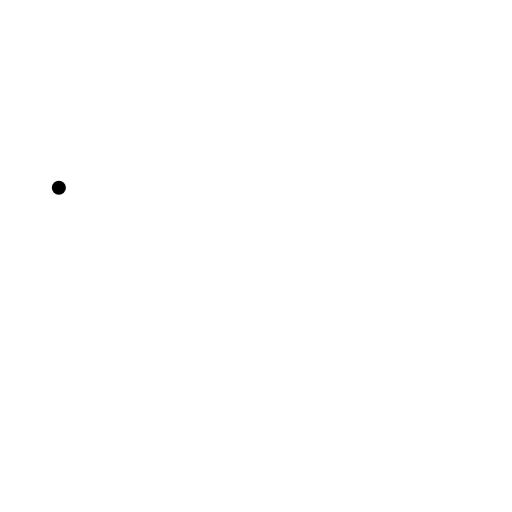
t = 0.00 s
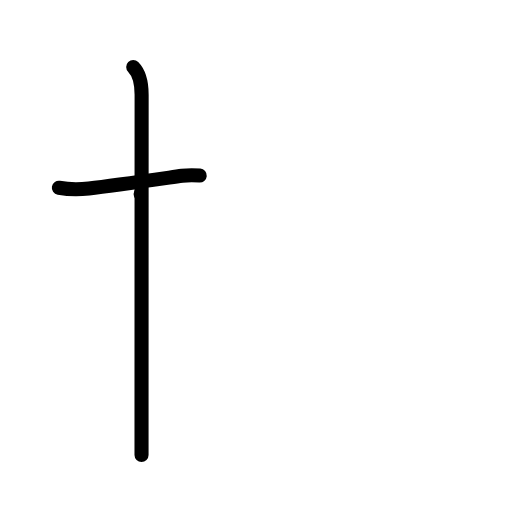
t = 2.00 s
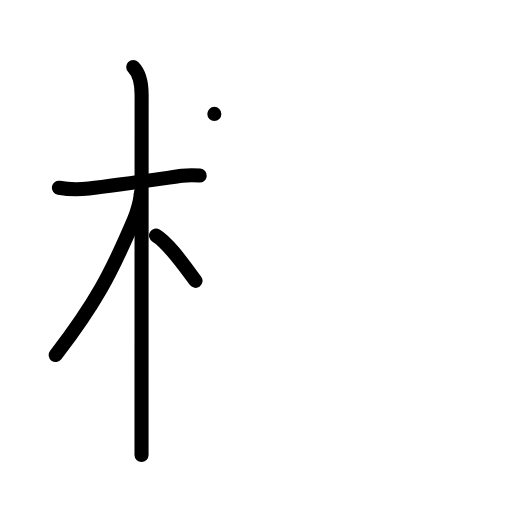
t = 4.00 s
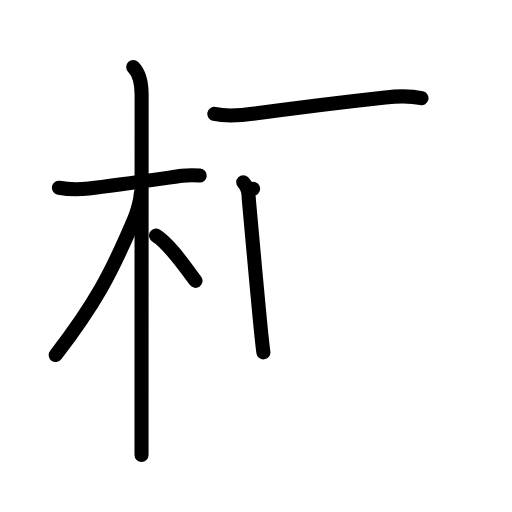
t = 6.00 s
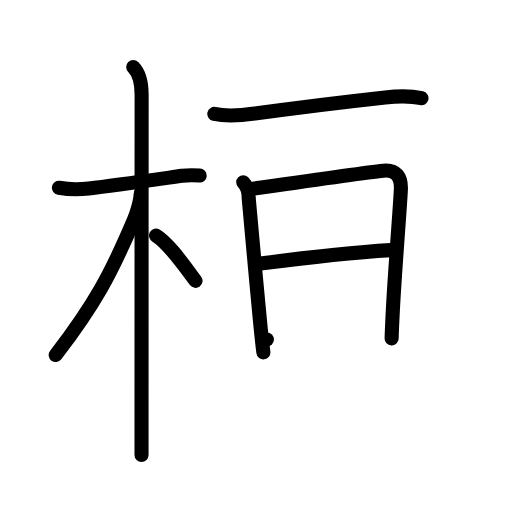
t = 8.00 s
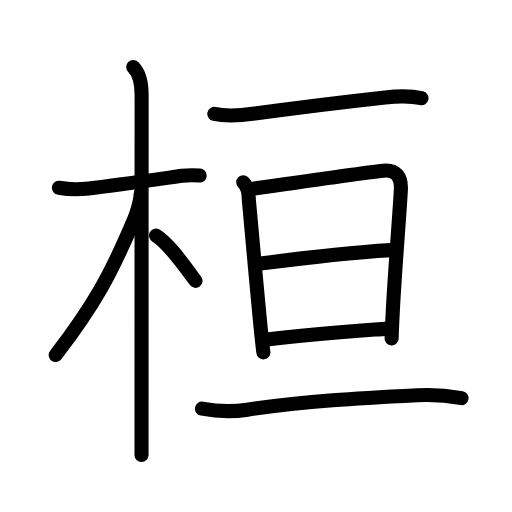
t = 10.00 s

The animated SVG that drew these frames (rendered in a browser with its animation timeline set to each time). Animation: 33 SMIL elements (animate=33); one cycle of 10.00 s.

<?xml version="1.0" encoding="UTF-8"?>
<!--
AniKanjiVG is licensed by CC-BY-SA Paul C. Sommerhoff (https://bitbucket.org/sommerhoff/anikanjivg).
AniKanjiVG uses KanjiVG which is licensed by CC-BY-SA Ulrich Apel (http://kanjivg.tagaini.net).
See also http://creativecommons.org/licenses/by-sa/3.0/
-->
<svg xmlns:kvg='http://kanjivg.tagaini.net' xmlns='http://www.w3.org/2000/svg' width='109' height='109' viewBox='0 0 109 109' style='fill:none;stroke:#000000;stroke-width:3;stroke-linecap:round;stroke-linejoin:round;' id="kvg:kanji_06853"><g id="kvg:06853" kvg:element="桓"><g id="kvg:06853-g1" kvg:element="木" kvg:position="left" kvg:radical="general"><path id="kvg:06853-s1" kvg:type="㇐" d="M12.53,39.97c2.12,0.37,4.25,0.39,6.38,0.15c5.34-0.61,13.97-1.86,19.85-2.69c1.18-0.17,2.57-0.16,3.76-0.06"><animate attributeName="d" begin="0.0s" dur="0.3333333333333333s" from="M12.53,39.97C12.53,39.97,12.53,39.97,12.53,39.97" to="M12.53,39.97c2.12,0.37,4.25,0.39,6.38,0.15" />
<animate attributeName="d" begin="0.3333333333333333s" dur="0.3333333333333333s" from="M12.53,39.97c2.12,0.37,4.25,0.39,6.38,0.15c0,0,0,0,0,0,0" to="M12.53,39.97c2.12,0.37,4.25,0.39,6.38,0.15c5.34-0.61,13.97-1.86,19.85-2.69" />
<animate attributeName="d" begin="0.6666666666666666s" dur="0.3333333333333333s" from="M12.53,39.97c2.12,0.37,4.25,0.39,6.38,0.15c5.34-0.61,13.97-1.86,19.85-2.69c0,0,0,0,0,0,0" to="M12.53,39.97c2.12,0.37,4.25,0.39,6.38,0.15c5.34-0.61,13.97-1.86,19.85-2.69c1.18-0.17,2.57-0.16,3.76-0.06" />
</path>
<path id="kvg:06853-s2" kvg:type="㇑" d="M28.36,14.25c1.32,1.32,1.79,3.38,1.79,5.92c0,2.52-0.02,46.85-0.02,67.32c0,4.54,0,7.91,0,9.38"><animate attributeName="d" begin="1.0s" dur="0.3333333333333333s" from="M28.36,14.25C28.36,14.25,28.36,14.25,28.36,14.25" to="M28.36,14.25c1.32,1.32,1.79,3.38,1.79,5.92" />
<animate attributeName="d" begin="1.3333333333333333s" dur="0.3333333333333333s" from="M28.36,14.25c1.32,1.32,1.79,3.38,1.79,5.92c0,0,0,0,0,0,0" to="M28.36,14.25c1.32,1.32,1.79,3.38,1.79,5.92c0,2.52-0.02,46.85-0.02,67.32" />
<animate attributeName="d" begin="1.6666666666666665s" dur="0.3333333333333333s" from="M28.36,14.25c1.32,1.32,1.79,3.38,1.79,5.92c0,2.52-0.02,46.85-0.02,67.32c0,0,0,0,0,0,0" to="M28.36,14.25c1.32,1.32,1.79,3.38,1.79,5.92c0,2.52-0.02,46.85-0.02,67.32c0,4.54,0,7.91,0,9.38" />
<animate attributeName="d" begin="0s" dur="1.0s" from="M-100,-100" to="M-100,-100" />
</path>
<path id="kvg:06853-s3" kvg:type="㇒" d="M29.94,41.28c0,1.34-0.89,4.26-1.43,5.53c-4.93,11.62-8.39,18.06-16.65,28.78"><animate attributeName="d" begin="2.0s" dur="0.5s" from="M29.94,41.28C29.94,41.28,29.94,41.28,29.94,41.28" to="M29.94,41.28c0,1.34-0.89,4.26-1.43,5.53" />
<animate attributeName="d" begin="2.5s" dur="0.5s" from="M29.94,41.28c0,1.34-0.89,4.26-1.43,5.53c0,0,0,0,0,0,0" to="M29.94,41.28c0,1.34-0.89,4.26-1.43,5.53c-4.93,11.62-8.39,18.06-16.65,28.78" />
<animate attributeName="d" begin="0s" dur="2.0s" from="M-100,-100" to="M-100,-100" />
</path>
<path id="kvg:06853-s4" kvg:type="㇔/㇏" d="M33.22,50.15c2.61,1.52,6.21,6.7,8.41,9.64"><animate attributeName="d" begin="3.0s" dur="1.0s" from="M33.22,50.15C33.22,50.15,33.22,50.15,33.22,50.15" to="M33.22,50.15c2.61,1.52,6.21,6.7,8.41,9.64" />
<animate attributeName="d" begin="0s" dur="3.0s" from="M-100,-100" to="M-100,-100" />
</path>
</g>
<g id="kvg:06853-g2" kvg:element="亘" kvg:position="right"><g id="kvg:06853-g3" kvg:element="二" kvg:position="top"><g id="kvg:06853-g4" kvg:element="一"><path id="kvg:06853-s5" kvg:type="㇐" d="M45.63,24.25c2.86,0.66,5.67,0.34,8.61-0.07C62.62,23,74,21.62,82,20.74c2.62-0.29,5.17-0.42,7.73,0.16"><animate attributeName="d" begin="4.0s" dur="0.3333333333333333s" from="M45.63,24.25C45.63,24.25,45.63,24.25,45.63,24.25" to="M45.63,24.25c2.86,0.66,5.67,0.34,8.61-0.07" />
<animate attributeName="d" begin="4.333333333333333s" dur="0.3333333333333333s" from="M45.63,24.25c2.86,0.66,5.67,0.34,8.61-0.07c0,0,0,0,0,0,0" to="M45.63,24.25c2.86,0.66,5.67,0.34,8.61-0.07C62.62,23,74,21.62,82,20.74" />
<animate attributeName="d" begin="4.666666666666667s" dur="0.3333333333333333s" from="M45.63,24.25c2.86,0.66,5.67,0.34,8.61-0.07C62.62,23,74,21.62,82,20.74c0,0,0,0,0,0,0" to="M45.63,24.25c2.86,0.66,5.67,0.34,8.61-0.07C62.62,23,74,21.62,82,20.74c2.62-0.29,5.17-0.42,7.73,0.16" />
<animate attributeName="d" begin="0s" dur="4.0s" from="M-100,-100" to="M-100,-100" />
</path>
</g>
</g>
<g id="kvg:06853-g5" kvg:element="旦" kvg:position="bottom"><g id="kvg:06853-g6" kvg:element="日" kvg:position="top"><path id="kvg:06853-s6" kvg:type="㇑" d="M51.78,38.8c0.9,0.9,1.16,2.21,1.16,3.33c0.41,4.16,1.47,16.57,2.33,25.39c0.3,3.12,0.58,5.79,0.8,7.49"><animate attributeName="d" begin="5.0s" dur="0.3333333333333333s" from="M51.78,38.8C51.78,38.8,51.78,38.8,51.78,38.8" to="M51.78,38.8c0.9,0.9,1.16,2.21,1.16,3.33" />
<animate attributeName="d" begin="5.333333333333333s" dur="0.3333333333333333s" from="M51.78,38.8c0.9,0.9,1.16,2.21,1.16,3.33c0,0,0,0,0,0,0" to="M51.78,38.8c0.9,0.9,1.16,2.21,1.16,3.33c0.41,4.16,1.47,16.57,2.33,25.39" />
<animate attributeName="d" begin="5.666666666666667s" dur="0.3333333333333333s" from="M51.78,38.8c0.9,0.9,1.16,2.21,1.16,3.33c0.41,4.16,1.47,16.57,2.33,25.39c0,0,0,0,0,0,0" to="M51.78,38.8c0.9,0.9,1.16,2.21,1.16,3.33c0.41,4.16,1.47,16.57,2.33,25.39c0.3,3.12,0.58,5.79,0.8,7.49" />
<animate attributeName="d" begin="0s" dur="5.0s" from="M-100,-100" to="M-100,-100" />
</path>
<path id="kvg:06853-s7" kvg:type="㇕a" d="M53.89,40.17c7.5-1.08,23.25-3.36,27.73-3.83c2.73-0.29,3.85,1.34,3.72,4.04c-0.2,4.17-1.1,14.83-1.65,24.63c-0.13,2.44-0.25,4.83-0.32,7.05"><animate attributeName="d" begin="6.0s" dur="0.25s" from="M53.89,40.17C53.89,40.17,53.89,40.17,53.89,40.17" to="M53.89,40.17c7.5-1.08,23.25-3.36,27.73-3.83" />
<animate attributeName="d" begin="6.25s" dur="0.25s" from="M53.89,40.17c7.5-1.08,23.25-3.36,27.73-3.83c0,0,0,0,0,0,0" to="M53.89,40.17c7.5-1.08,23.25-3.36,27.73-3.83c2.73-0.29,3.85,1.34,3.72,4.04" />
<animate attributeName="d" begin="6.5s" dur="0.25s" from="M53.89,40.17c7.5-1.08,23.25-3.36,27.73-3.83c2.73-0.29,3.85,1.34,3.72,4.04c0,0,0,0,0,0,0" to="M53.89,40.17c7.5-1.08,23.25-3.36,27.73-3.83c2.73-0.29,3.85,1.34,3.72,4.04c-0.2,4.17-1.1,14.83-1.65,24.63" />
<animate attributeName="d" begin="6.75s" dur="0.25s" from="M53.89,40.17c7.5-1.08,23.25-3.36,27.73-3.83c2.73-0.29,3.85,1.34,3.72,4.04c-0.2,4.17-1.1,14.83-1.65,24.63c0,0,0,0,0,0,0" to="M53.89,40.17c7.5-1.08,23.25-3.36,27.73-3.83c2.73-0.29,3.85,1.34,3.72,4.04c-0.2,4.17-1.1,14.83-1.65,24.63c-0.13,2.44-0.25,4.83-0.32,7.05" />
<animate attributeName="d" begin="0s" dur="6.0s" from="M-100,-100" to="M-100,-100" />
</path>
<path id="kvg:06853-s8" kvg:type="㇐a" d="M55.45,56.12c9.55-1.25,17.43-2.25,27.74-2.87"><animate attributeName="d" begin="7.0s" dur="1.0s" from="M55.45,56.12C55.45,56.12,55.45,56.12,55.45,56.12" to="M55.45,56.12c9.55-1.25,17.43-2.25,27.74-2.87" />
<animate attributeName="d" begin="0s" dur="7.0s" from="M-100,-100" to="M-100,-100" />
</path>
<path id="kvg:06853-s9" kvg:type="㇐a" d="M56.82,72.28c9.68-1.16,16.93-1.66,25.59-2.32"><animate attributeName="d" begin="8.0s" dur="1.0s" from="M56.82,72.28C56.82,72.28,56.82,72.28,56.82,72.28" to="M56.82,72.28c9.68-1.16,16.93-1.66,25.59-2.32" />
<animate attributeName="d" begin="0s" dur="8.0s" from="M-100,-100" to="M-100,-100" />
</path>
</g>
<g id="kvg:06853-g7" kvg:element="二" kvg:position="bottom"><g id="kvg:06853-g8" kvg:element="一"><path id="kvg:06853-s10" kvg:type="㇐" d="M43,87c3.2,0.6,6.42,0.71,9.64,0.22c12.24-1.85,24.11-2.47,36.24-3.08c3.16-0.16,6.27,0.05,9.38,0.61"><animate attributeName="d" begin="9.0s" dur="0.3333333333333333s" from="M43,87C43,87,43,87,43,87" to="M43,87c3.2,0.6,6.42,0.71,9.64,0.22" />
<animate attributeName="d" begin="9.333333333333334s" dur="0.3333333333333333s" from="M43,87c3.2,0.6,6.42,0.71,9.64,0.22c0,0,0,0,0,0,0" to="M43,87c3.2,0.6,6.42,0.71,9.64,0.22c12.24-1.85,24.11-2.47,36.24-3.08" />
<animate attributeName="d" begin="9.666666666666666s" dur="0.3333333333333333s" from="M43,87c3.2,0.6,6.42,0.71,9.64,0.22c12.24-1.85,24.11-2.47,36.24-3.08c0,0,0,0,0,0,0" to="M43,87c3.2,0.6,6.42,0.71,9.64,0.22c12.24-1.85,24.11-2.47,36.24-3.08c3.16-0.16,6.27,0.05,9.38,0.61" />
<animate attributeName="d" begin="0s" dur="9.0s" from="M-100,-100" to="M-100,-100" />
</path>
</g>
</g>
</g>
</g>
</g>
</svg>
